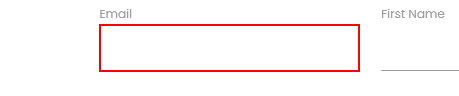
Workflow: Workflow3

Step 1: type [password.ToString] into the text box in window 'Rpa Challenge'
